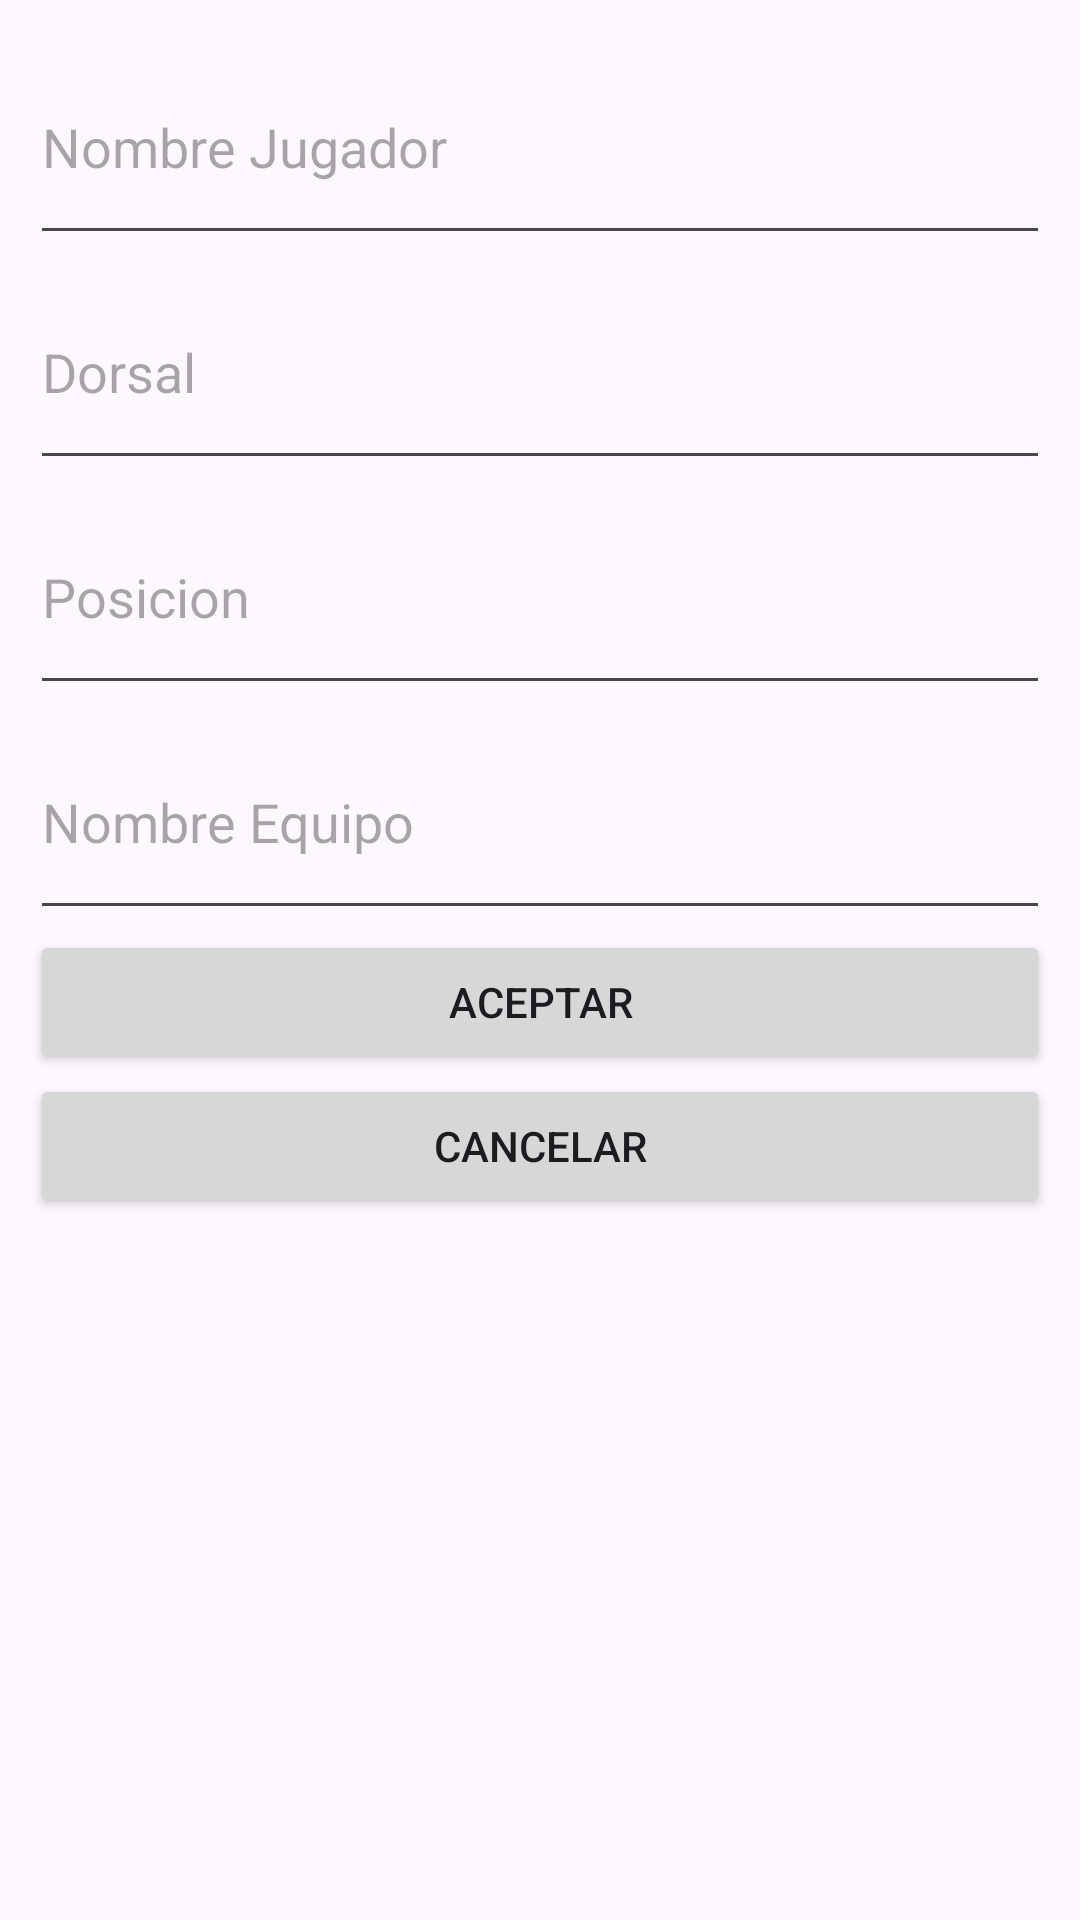

Here is an Android app screen rendered from its layout file. Give the layout XML and the strings, colors and styles it references.
<!-- AndroidManifest.xml: application theme Theme.BaskeTeam -->
<!-- res/layout/activity_alta_jugador_dialog.xml -->
<?xml version="1.0" encoding="utf-8"?>
<LinearLayout xmlns:android="http://schemas.android.com/apk/res/android"
    android:padding="10dp"
    android:orientation="vertical"
    android:layout_width="match_parent"
    android:layout_height="match_parent">

    <EditText
        android:id="@+id/editTextNombreJugador"
        android:layout_width="match_parent"
        android:layout_height="75dp"
        android:ems="10"
        android:hint="Nombre Jugador"
        android:inputType="text" />

    <EditText
        android:id="@+id/editTextDorsal"
        android:layout_width="match_parent"
        android:layout_height="75dp"
        android:ems="10"
        android:hint="Dorsal"
        android:inputType="text" />
    <EditText
        android:id="@+id/editTextPosicion"
        android:layout_width="match_parent"
        android:layout_height="75dp"
        android:ems="10"
        android:hint="Posicion"
        android:inputType="text" />
    <EditText
        android:id="@+id/editTextNombreEquipoFK"
        android:layout_width="match_parent"
        android:layout_height="75dp"
        android:ems="10"
        android:hint="Nombre Equipo"
        android:inputType="text" />
    <Button
        android:id="@+id/buttonAceptar"
        android:layout_width="match_parent"
        android:layout_height="wrap_content"
        android:text="Aceptar" />

    <Button
        android:id="@+id/buttonCancelar"
        android:layout_width="match_parent"
        android:layout_height="wrap_content"
        android:text="Cancelar" />
</LinearLayout>
<!-- resources referenced by this layout -->
<resources>
  <style name="Theme.BaskeTeam" parent="Base.Theme.BaskeTeam" />
  <style name="Base.Theme.BaskeTeam" parent="Theme.Material3.DayNight.NoActionBar">
          
          
      </style>
</resources>
